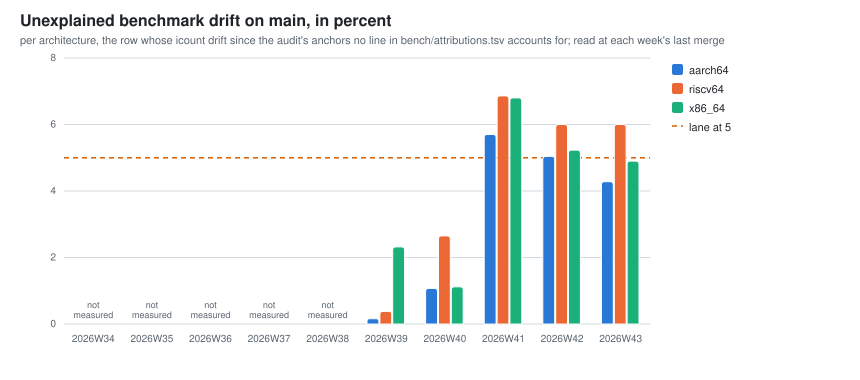

Data behind this chart, as committed beside it:
week, unexplained_drift_max_pct_aarch64, unexplained_drift_rows_over_5pct_aarch64, unexplained_drift_max_pct_riscv64, unexplained_drift_rows_over_5pct_riscv64, unexplained_drift_max_pct_x86_64, unexplained_drift_rows_over_5pct_x86_64
2026W39, 0.16, 0, 0.38, 0, 2.32, 0
2026W40, 1.07, 0, 2.65, 0, 1.12, 0
2026W41, 5.70, 1, 6.86, 3, 6.80, 1
2026W42, 5.04, 1, 6.00, 1, 5.23, 1
2026W43, 4.28, 0, 6.00, 1, 4.90, 0
